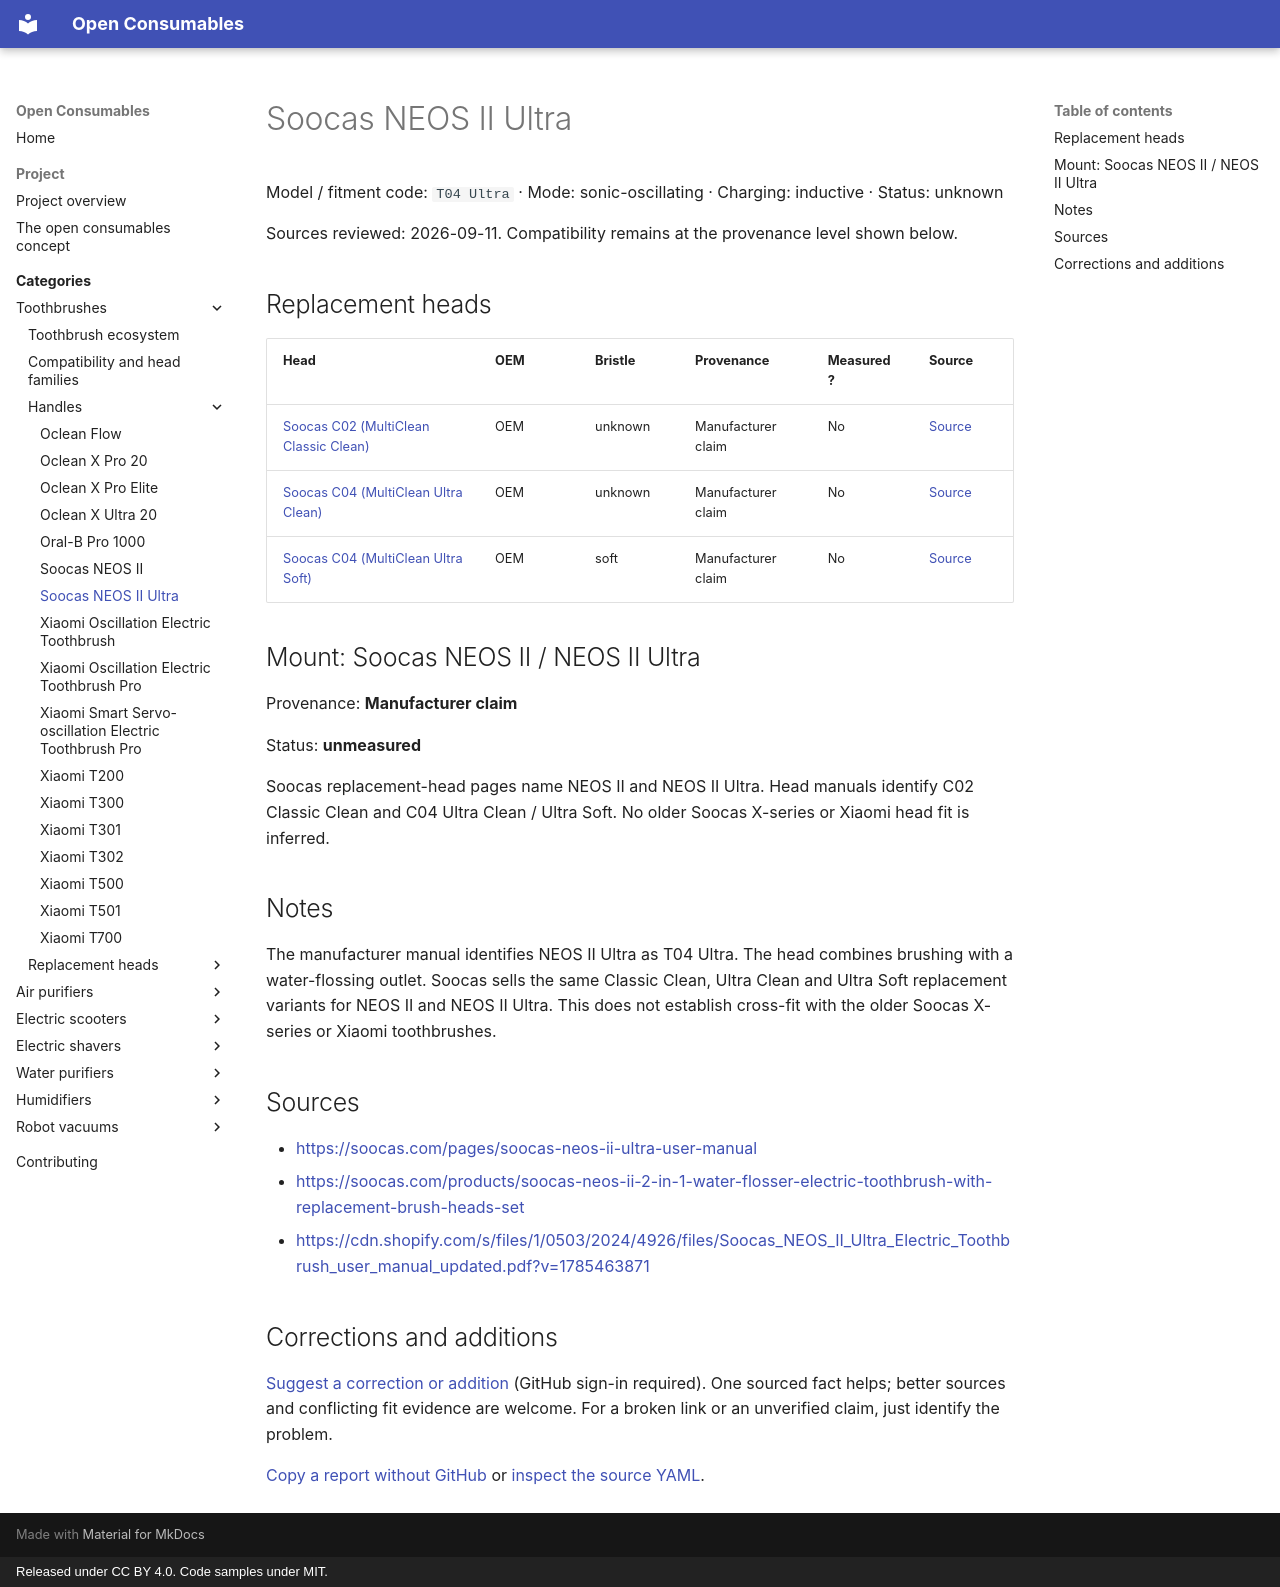

repository: openconsumables/openconsumables.github.io · page: categories/toothbrushes/handles/soocas-neos-ii-ultra/index.html · generator: mkdocs · copyright: Released under CC BY 4.0. Code samples under MIT.

---
source_yaml: data/toothbrushes/handles/soocas-neos-ii-ultra.yml
---

<!-- generated from data/. Do not hand-edit; run tools/build_pages.py -->

# Soocas NEOS II Ultra

Model / fitment code: `T04 Ultra` · Mode: sonic-oscillating · Charging: inductive · Status: unknown

Sources reviewed: 2026-09-11. Compatibility remains at the provenance level shown below.

## Replacement heads

| Head | OEM | Bristle | Provenance | Measured? | Source |
|---|---|---|---|---|---|
| [Soocas C02 (MultiClean Classic Clean)](../heads/soocas-c02-classic-clean.md) | OEM | unknown | Manufacturer claim | No | [Source](<https://soocas.com/products/soocas-neos-ii-2-in-1-water-flosser-electric-toothbrush-with-replacement-brush-heads-set>) |
| [Soocas C04 (MultiClean Ultra Clean)](../heads/soocas-c04-ultra-clean.md) | OEM | unknown | Manufacturer claim | No | [Source](<https://soocas.com/products/soocas-neos-ii-2-in-1-water-flosser-electric-toothbrush-with-replacement-brush-heads-set>) |
| [Soocas C04 (MultiClean Ultra Soft)](../heads/soocas-c04-ultra-soft.md) | OEM | soft | Manufacturer claim | No | [Source](<https://soocas.com/products/soocas-neos-ii-2-in-1-water-flosser-electric-toothbrush-with-replacement-brush-heads-set>) |

## Mount: Soocas NEOS II / NEOS II Ultra

Provenance: **Manufacturer claim**

Status: **unmeasured**

Soocas replacement-head pages name NEOS II and NEOS II Ultra. Head manuals
identify C02 Classic Clean and C04 Ultra Clean / Ultra Soft. No older
Soocas X-series or Xiaomi head fit is inferred.

## Notes

The manufacturer manual identifies NEOS II Ultra as T04 Ultra. The head combines
brushing with a water-flossing outlet. Soocas sells the same Classic Clean,
Ultra Clean and Ultra Soft replacement variants for NEOS II and NEOS II
Ultra. This does not establish cross-fit with the older Soocas X-series
or Xiaomi toothbrushes.

## Sources

- <https://soocas.com/pages/soocas-neos-ii-ultra-user-manual>
- <https://soocas.com/products/soocas-neos-ii-2-in-1-water-flosser-electric-toothbrush-with-replacement-brush-heads-set>
- <https://cdn.shopify.com/s/files/1/0503/2024/4926/files/Soocas_NEOS_II_Ultra_Electric_Toothbrush_user_manual_updated.pdf?v=1785463871>

## Corrections and additions

[Suggest a correction or addition](https://github.com/openconsumables/openconsumables.github.io/issues/new?template=evidence-report.md&title=Reference%3A+soocas-neos-ii-ultra&body=Device%2Fpart+or+page%3A+toothbrushes%2Fhandles%2Fsoocas-neos-ii-ultra+%28https%3A%2F%2Fopenconsumables.org%2Fcategories%2Ftoothbrushes%2Fhandles%2Fsoocas-neos-ii-ultra%2F%29%0ACorrection+or+addition%3A+%0ASource%3A+%0AUncertainty%3A+%0A) (GitHub sign-in required). One sourced fact helps; better sources and conflicting fit evidence are welcome. For a broken link or an unverified claim, just identify the problem.

[Copy a report without GitHub](../../../contributing.md#send-a-short-report) or [inspect the source YAML](https://github.com/openconsumables/openconsumables.github.io/blob/master/data/toothbrushes/handles/soocas-neos-ii-ultra.yml).
